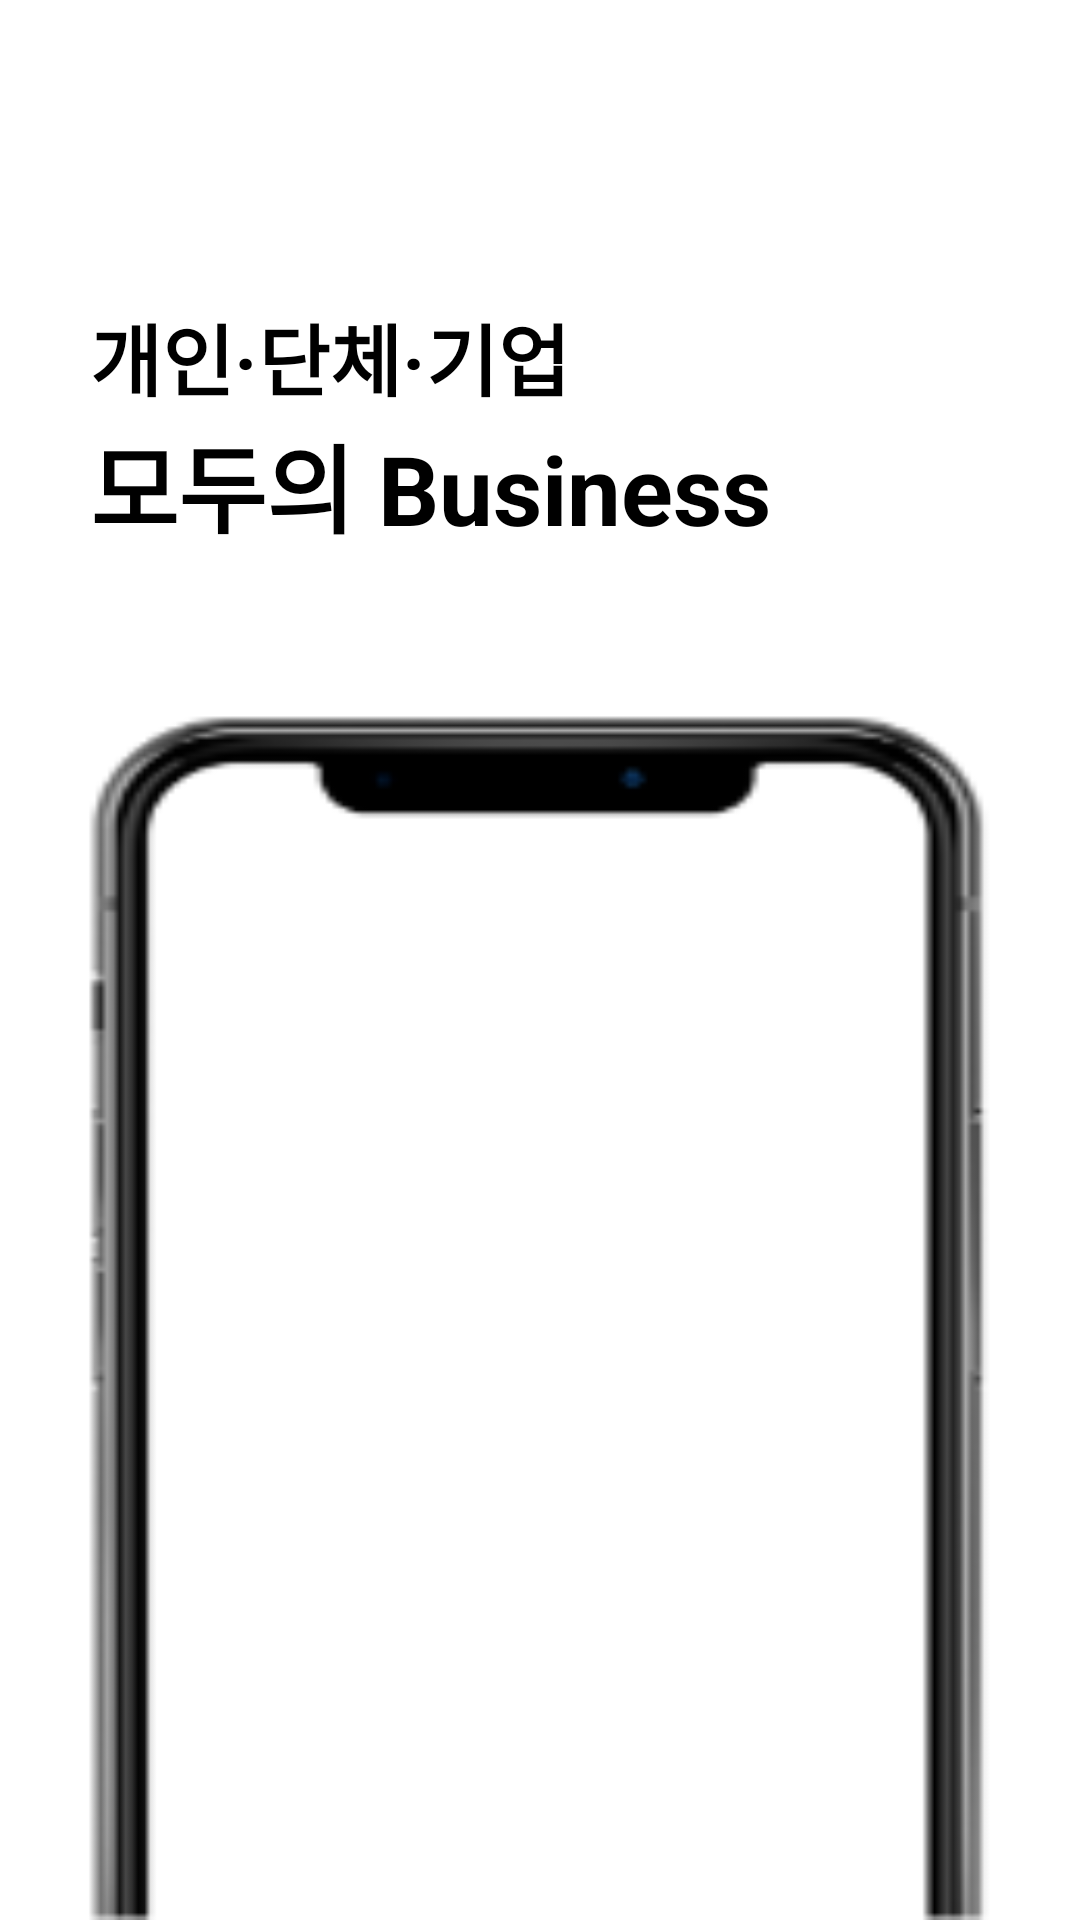

Reconstruct the res/layout file that produces this screen, plus the resources it refers to.
<!-- AndroidManifest.xml: application theme AppTheme -->
<!-- res/layout/acitivity_main_frag1.xml -->
<?xml version="1.0" encoding="utf-8"?>
<LinearLayout xmlns:android="http://schemas.android.com/apk/res/android"
    xmlns:app="http://schemas.android.com/apk/res-auto"
    xmlns:tools="http://schemas.android.com/tools"
    android:layout_width="match_parent"
    android:layout_height="match_parent"
    android:background="#FFFFFF"
    android:orientation="vertical"
    >
    <Space
        android:layout_width="match_parent"
        android:layout_height="100dp"
        />

            <LinearLayout
                android:layout_width="match_parent"
                android:layout_height="wrap_content"
                android:orientation="vertical">
                <TextView
                    android:layout_width="wrap_content"
                    android:layout_height="wrap_content"
                    android:layout_marginLeft="30dp"
                    android:text="개인·단체·기업"
                    android:textSize="26dp"
                    android:textColor="#000000"
                    android:textStyle="bold"></TextView>
                <TextView
                    android:layout_width="wrap_content"
                    android:layout_height="wrap_content"
                    android:layout_marginLeft="30dp"
                    android:text="모두의 Business"
                    android:textSize="32dp"
                    android:textColor="#000000"
                    android:textStyle="bold"></TextView>
            </LinearLayout>
    <Space
        android:layout_width="match_parent"
        android:layout_height="30dp"
        />
            <LinearLayout
                android:layout_width="match_parent"
                android:layout_height="wrap_content"
                android:layout_weight="0.5"></LinearLayout>
            <LinearLayout
                android:layout_width="match_parent"
                android:layout_height="wrap_content"
                android:layout_weight="257.5"
                android:weightSum="187.5">
                <LinearLayout
                    android:layout_width="wrap_content"
                    android:layout_height="match_parent"
                    android:layout_weight="15">
                </LinearLayout>
                <LinearLayout
                    android:layout_width="wrap_content"
                    android:layout_height="match_parent"
                    android:layout_weight="157.5">
                    <LinearLayout
                        android:layout_width="match_parent"
                        android:layout_height="match_parent"
                        android:background="@drawable/iphone_ex"></LinearLayout>
                </LinearLayout>
                <LinearLayout
                    android:layout_width="wrap_content"
                    android:layout_height="match_parent"
                    android:layout_weight="15">
                </LinearLayout>
            </LinearLayout>
        </LinearLayout>
<!-- resources referenced by this layout -->
<resources>
  <!-- drawable iphone_ex: png bitmap (drawable-v24, 8279 bytes) -->
  <style name="AppTheme" parent="Theme.AppCompat.Light.NoActionBar">
          
          <item name="colorPrimary">@color/colorPrimary</item>
          <item name="colorPrimaryDark">@color/colorPrimaryDark</item>
          <item name="colorAccent">@color/colorAccent</item>
          <item name="android:windowDrawsSystemBarBackgrounds">true</item>
          <item name="android:statusBarColor">@android:color/transparent</item>
          <item name="android:windowTranslucentStatus">true</item>
          <item name="android:fitsSystemWindows">true</item>
      </style>
  <color name="colorPrimary">#70459A</color>
  <color name="colorPrimaryDark">#000000</color>
  <color name="colorAccent">#70459A</color>
</resources>
